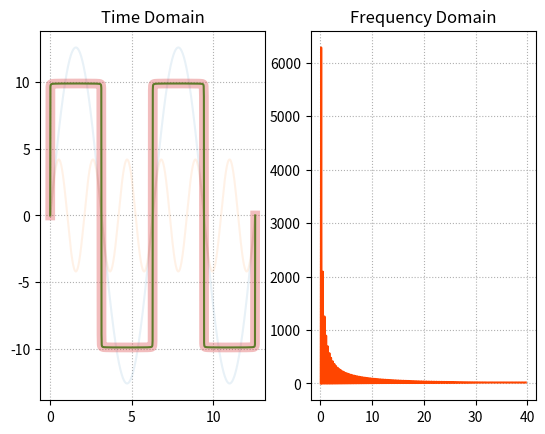

Here is the Python script that generated this plot:
# -*- coding: utf-8 -*-
from __future__ import unicode_literals
"""
demo03_fft.py
"""
import numpy as np
import matplotlib.pyplot as mp

x = np.linspace(0, 4 * np.pi, 1000)
y1 = 4 * np.pi * np.sin(x)
y2 = 4 / 3 * np.pi * np.sin(3 * x)

y = np.zeros(x.size)
n = 1000
for i in range(1, n + 1):
    y += 4 / (2 * i - 1) * np.pi * \
        np.sin((2 * i - 1) * x)

mp.subplot(121)
mp.title('Time Domain')
mp.grid(linestyle=':')
mp.plot(x, y1, label='y1', alpha=0.1)
mp.plot(x, y2, label='y2', alpha=0.1)
mp.plot(x, y, label='y')

# 基于傅里叶变换，拆这个方波，得到一组正弦函数
import numpy.fft as nf
complex_ary = nf.fft(y)
print(complex_ary[0], complex_ary.shape)
# 逆向傅里叶变换，合成原函数
y_copy = nf.ifft(complex_ary).real
mp.plot(x, y_copy, label='y_copy', linewidth=7,
        alpha=0.3)

# 得到傅里叶变换后这组正弦函数的频率数组
freqs = nf.fftfreq(y.size, x[1] - x[0])
print(freqs.shape)
# 得到的freqs(1000,)与fft后的复数数组(1000,)是配套的
# 由此可以得到1000个正弦函数
# 绘制频域图像
mp.subplot(122)
mp.title('Frequency Domain')
pows = np.abs(complex_ary)  # 每个正弦函数的能量
mp.grid(linestyle=':')
mp.plot(freqs[freqs > 0], pows[freqs > 0],
        color='orangered')

mp.show()
